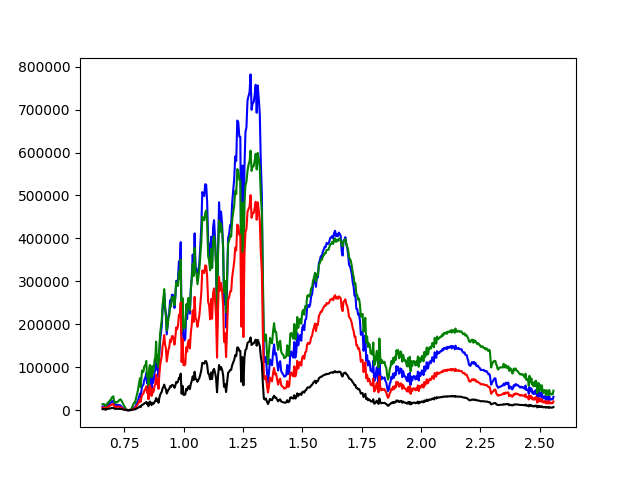

The table this chart was drawn from, first rows:
0.658094, 8702.45, 14437.0, 6069.57, 2879.73
0.6603, 9050, 14510, 6292, 2955
0.6625, 9547, 15015, 6610, 3062
0.6646, 9283, 14295, 6441, 3005
0.6668, 8531, 13188, 5960, 2843
0.6689, 6223, 10356, 4482, 2344
0.6711, 2292, 4364, 1967, 1495
0.6733, 7783, 12057, 5481, 2681
0.6754, 9713, 14225, 6716, 3098
0.6775, 11188, 16081, 7661, 3417
0.6797, 11195, 15824, 7665, 3418
0.6818, 12676, 17838, 8612, 3738
0.684, 14239, 19915, 9613, 4076
0.6861, 14169, 19634, 9568, 4060
0.6883, 16010, 22156, 10746, 4458
0.6904, 17256, 23901, 11544, 4727
0.6926, 17689, 24589, 11821, 4821
0.6948, 18935, 26791, 12619, 5090
0.6969, 20961, 29702, 13915, 5528
0.6991, 21596, 31069, 14321, 5665
0.7013, 21799, 31618, 14452, 5709
0.7035, 22267, 32868, 14751, 5810
0.7057, 17396, 25764, 11634, 4758
0.7079, 14040, 20568, 9486, 4033
0.7101, 12295, 18020, 8369, 3656
0.7123, 12789, 19138, 8685, 3762
0.7145, 11744, 17694, 8016, 3537
0.7168, 11750, 17957, 8020, 3538
0.719, 12416, 19555, 8446, 3682
0.7213, 12104, 19530, 8246, 3614
0.7235, 12434, 20852, 8458, 3686
0.7258, 12881, 22818, 8744, 3782
0.7281, 12421, 23025, 8450, 3683
0.7304, 12309, 24767, 8378, 3659
0.7327, 11819, 25784, 8064, 3553
0.7351, 10644, 25058, 7312, 3299
0.7374, 9214, 23194, 6397, 2990
0.7398, 7861, 21263, 5531, 2698
0.7422, 6375, 17838, 4580, 2377
0.7446, 5150, 15116, 3796, 2112
0.747, 4072, 12674, 3106, 1879
0.7494, 3126, 10323, 2501, 1675
0.7518, 2291, 7815, 1966, 1495
0.7543, 1596, 5490, 1522, 1345
0.7568, 1036, 3443, 1163, 1224
0.7592, 601.7, 1845, 885.1, 1130
0.7617, 286.2, 795.3, 683.2, 1062
0.7643, 84.61, 215.1, 554.1, 1018
0.7668, 12.92, 29.08, 508.3, 1003
0.7694, 20.16, 46.62, 512.9, 1004
0.7719, 126.9, 324.6, 581.2, 1027
0.7745, 431.4, 1203, 776.1, 1093
0.7771, 888, 2671, 1068, 1192
0.7798, 993.8, 3022, 1136, 1215
0.7824, 2351, 7403, 2005, 1508
0.7851, 3516, 10693, 2750, 1760
0.7878, 4845, 14012, 3601, 2047
0.7905, 6395, 17441, 4593, 2381
0.7932, 6934, 18350, 4938, 2498
0.7959, 7288, 18265, 5164, 2574
0.7987, 12188, 27585, 8300, 3633
... 498 more rows
